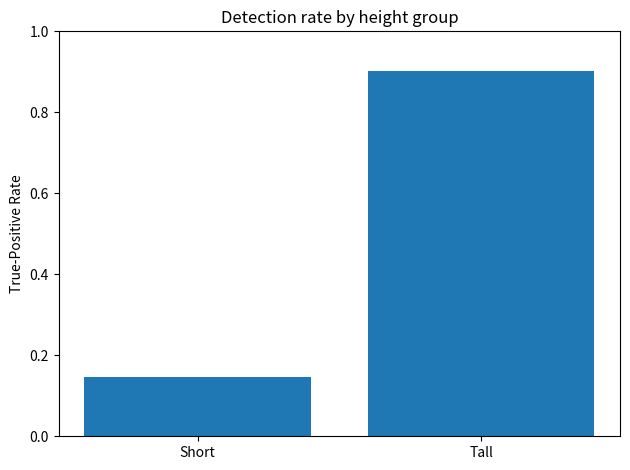

This figure's Python source: (Note: this script raises an exception after producing the figure.)
# scripts/plotting/plot_eod.py
import matplotlib.pyplot as plt
vals = {"Short": 0.147, "Tall": 0.901}
plt.bar(vals.keys(), vals.values())
plt.ylim(0, 1)
plt.ylabel("True-Positive Rate")
plt.title("Detection rate by height group")
plt.tight_layout()
plt.savefig("runs/detect/metrics/eod_bar.png", dpi=200)
